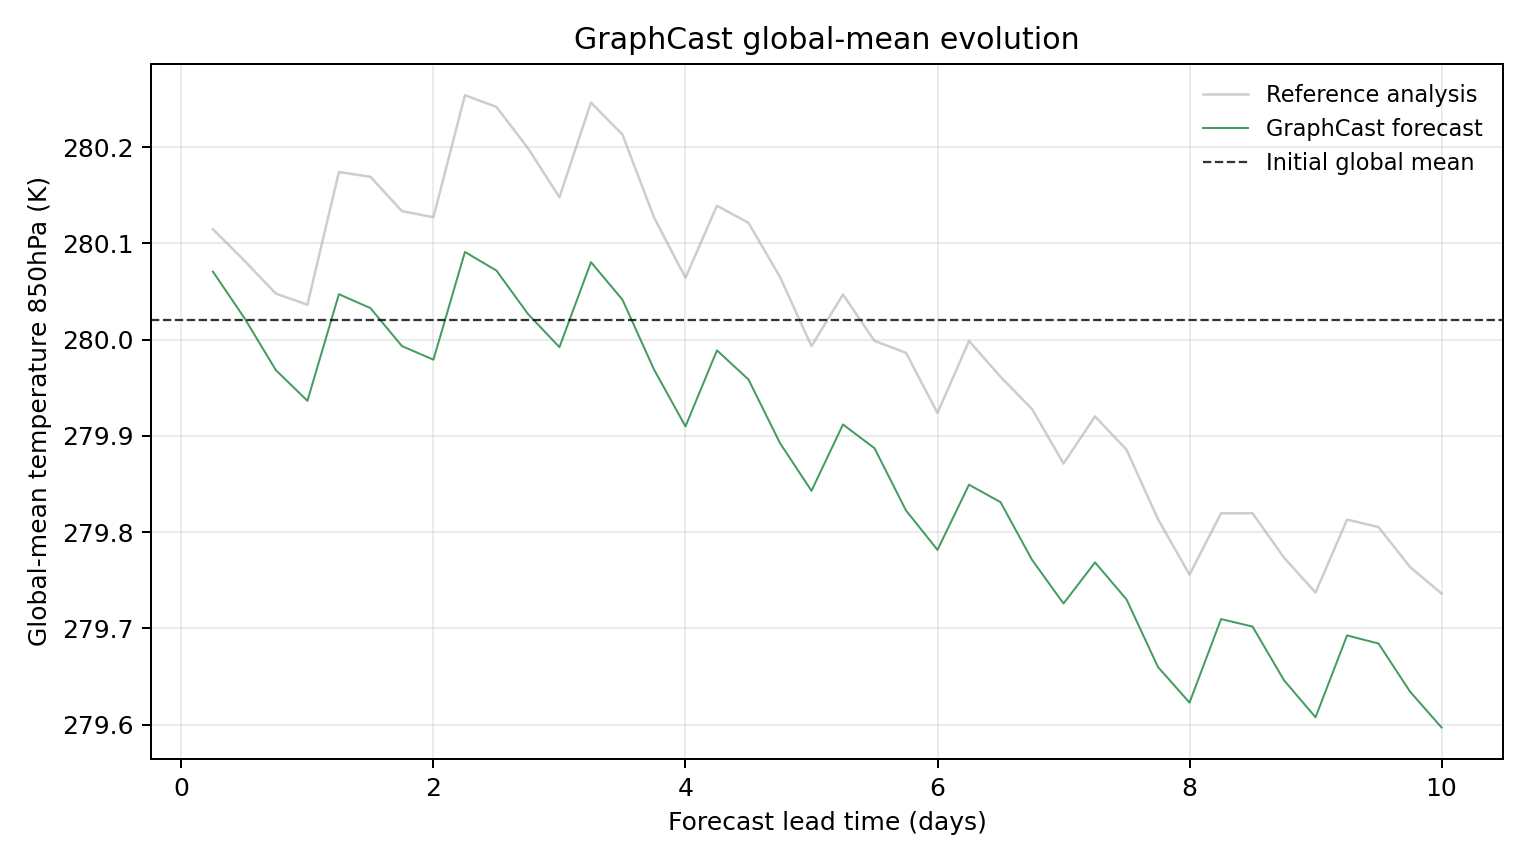

The file beside this chart, header and first rows:
model, scenario, init_time, step, lead_hours, lead_day, global_mean_k, global_mean_anomaly_k, reference_global_mean_k, reference_global_mean_anomaly_k, initial_global_mean_k, metric_id, metric_variable, metric_level_hpa, reference
GraphCast, , 2023-01-05T06:00, 1, 6.0, 0.25, 280.1, 0.05032, 280.1, 0.09436, 280, temperature_850hPa, temperature, 850, ground_truth
GraphCast, , 2023-01-05T06:00, 2, 12.0, 0.5, 280, 0.002045, 280.1, 0.06168, 280, temperature_850hPa, temperature, 850, ground_truth
GraphCast, , 2023-01-05T06:00, 3, 18.0, 0.75, 280, -0.05215, 280, 0.0274, 280, temperature_850hPa, temperature, 850, ground_truth
GraphCast, , 2023-01-05T06:00, 4, 24.0, 1.0, 279.9, -0.08395, 280, 0.01593, 280, temperature_850hPa, temperature, 850, ground_truth
GraphCast, , 2023-01-05T06:00, 5, 30.0, 1.25, 280, 0.02686, 280.2, 0.1538, 280, temperature_850hPa, temperature, 850, ground_truth
GraphCast, , 2023-01-05T06:00, 6, 36.0, 1.5, 280, 0.01239, 280.2, 0.1489, 280, temperature_850hPa, temperature, 850, ground_truth
GraphCast, , 2023-01-05T06:00, 7, 42.0, 1.75, 280, -0.02707, 280.1, 0.1132, 280, temperature_850hPa, temperature, 850, ground_truth
GraphCast, , 2023-01-05T06:00, 8, 48.0, 2.0, 280, -0.0412, 280.1, 0.1068, 280, temperature_850hPa, temperature, 850, ground_truth
GraphCast, , 2023-01-05T06:00, 9, 54.0, 2.25, 280.1, 0.07074, 280.3, 0.2336, 280, temperature_850hPa, temperature, 850, ground_truth
GraphCast, , 2023-01-05T06:00, 10, 60.0, 2.5, 280.1, 0.05142, 280.2, 0.2214, 280, temperature_850hPa, temperature, 850, ground_truth
GraphCast, , 2023-01-05T06:00, 11, 66.0, 2.75, 280, 0.006317, 280.2, 0.1786, 280, temperature_850hPa, temperature, 850, ground_truth
GraphCast, , 2023-01-05T06:00, 12, 72.0, 3.0, 280, -0.0282, 280.1, 0.1276, 280, temperature_850hPa, temperature, 850, ground_truth
GraphCast, , 2023-01-05T06:00, 13, 78.0, 3.25, 280.1, 0.06015, 280.2, 0.226, 280, temperature_850hPa, temperature, 850, ground_truth
GraphCast, , 2023-01-05T06:00, 14, 84.0, 3.5, 280, 0.02112, 280.2, 0.1927, 280, temperature_850hPa, temperature, 850, ground_truth
GraphCast, , 2023-01-05T06:00, 15, 90.0, 3.75, 280, -0.0513, 280.1, 0.1067, 280, temperature_850hPa, temperature, 850, ground_truth
GraphCast, , 2023-01-05T06:00, 16, 96.0, 4.0, 279.9, -0.1105, 280.1, 0.04391, 280, temperature_850hPa, temperature, 850, ground_truth
GraphCast, , 2023-01-05T06:00, 17, 102.0, 4.25, 280, -0.03156, 280.1, 0.1188, 280, temperature_850hPa, temperature, 850, ground_truth
GraphCast, , 2023-01-05T06:00, 18, 108.0, 4.5, 280, -0.0618, 280.1, 0.101, 280, temperature_850hPa, temperature, 850, ground_truth
GraphCast, , 2023-01-05T06:00, 19, 114.0, 4.75, 279.9, -0.1279, 280.1, 0.0448, 280, temperature_850hPa, temperature, 850, ground_truth
GraphCast, , 2023-01-05T06:00, 20, 120.0, 5.0, 279.8, -0.1775, 280, -0.02707, 280, temperature_850hPa, temperature, 850, ground_truth
GraphCast, , 2023-01-05T06:00, 21, 126.0, 5.25, 279.9, -0.1085, 280, 0.02655, 280, temperature_850hPa, temperature, 850, ground_truth
GraphCast, , 2023-01-05T06:00, 22, 132.0, 5.5, 279.9, -0.1332, 280, -0.0217, 280, temperature_850hPa, temperature, 850, ground_truth
GraphCast, , 2023-01-05T06:00, 23, 138.0, 5.75, 279.8, -0.1979, 280, -0.03409, 280, temperature_850hPa, temperature, 850, ground_truth
GraphCast, , 2023-01-05T06:00, 24, 144.0, 6.0, 279.8, -0.2389, 279.9, -0.09662, 280, temperature_850hPa, temperature, 850, ground_truth
GraphCast, , 2023-01-05T06:00, 25, 150.0, 6.25, 279.8, -0.1711, 280, -0.02173, 280, temperature_850hPa, temperature, 850, ground_truth
GraphCast, , 2023-01-05T06:00, 26, 156.0, 6.5, 279.8, -0.1892, 280, -0.05899, 280, temperature_850hPa, temperature, 850, ground_truth
GraphCast, , 2023-01-05T06:00, 27, 162.0, 6.75, 279.8, -0.2492, 279.9, -0.09247, 280, temperature_850hPa, temperature, 850, ground_truth
GraphCast, , 2023-01-05T06:00, 28, 168.0, 7.0, 279.7, -0.2946, 279.9, -0.1491, 280, temperature_850hPa, temperature, 850, ground_truth
GraphCast, , 2023-01-05T06:00, 29, 174.0, 7.25, 279.8, -0.2518, 279.9, -0.1002, 280, temperature_850hPa, temperature, 850, ground_truth
GraphCast, , 2023-01-05T06:00, 30, 180.0, 7.5, 279.7, -0.2903, 279.9, -0.1348, 280, temperature_850hPa, temperature, 850, ground_truth
GraphCast, , 2023-01-05T06:00, 31, 186.0, 7.75, 279.7, -0.3606, 279.8, -0.207, 280, temperature_850hPa, temperature, 850, ground_truth
GraphCast, , 2023-01-05T06:00, 32, 192.0, 8.0, 279.6, -0.3976, 279.8, -0.2646, 280, temperature_850hPa, temperature, 850, ground_truth
GraphCast, , 2023-01-05T06:00, 33, 198.0, 8.25, 279.7, -0.3108, 279.8, -0.2008, 280, temperature_850hPa, temperature, 850, ground_truth
GraphCast, , 2023-01-05T06:00, 34, 204.0, 8.5, 279.7, -0.3185, 279.8, -0.2008, 280, temperature_850hPa, temperature, 850, ground_truth
GraphCast, , 2023-01-05T06:00, 35, 210.0, 8.75, 279.6, -0.3744, 279.8, -0.2469, 280, temperature_850hPa, temperature, 850, ground_truth
GraphCast, , 2023-01-05T06:00, 36, 216.0, 9.0, 279.6, -0.4128, 279.7, -0.2832, 280, temperature_850hPa, temperature, 850, ground_truth
GraphCast, , 2023-01-05T06:00, 37, 222.0, 9.25, 279.7, -0.3277, 279.8, -0.2074, 280, temperature_850hPa, temperature, 850, ground_truth
GraphCast, , 2023-01-05T06:00, 38, 228.0, 9.5, 279.7, -0.3362, 279.8, -0.2152, 280, temperature_850hPa, temperature, 850, ground_truth
GraphCast, , 2023-01-05T06:00, 39, 234.0, 9.75, 279.6, -0.3862, 279.8, -0.2567, 280, temperature_850hPa, temperature, 850, ground_truth
GraphCast, , 2023-01-05T06:00, 40, 240.0, 10.0, 279.6, -0.4234, 279.7, -0.2842, 280, temperature_850hPa, temperature, 850, ground_truth
